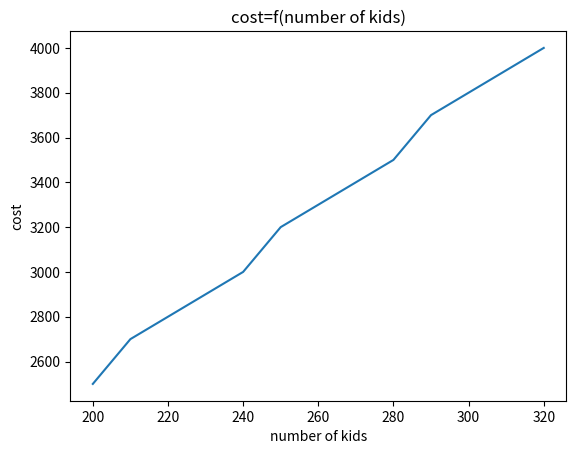

Python code for this plot:
import matplotlib.pyplot as plt
x = [200,\
210,\
220,\
230,\
240,\
250,\
260,\
270,\
280,\
290,\
300,\
310,\
320,\
]
y = [2500,\
2700,\
2800,\
2900,\
3000,\
3200,\
3300,\
3400,\
3500,\
3700,\
3800,\
3900,\
4000,\
]
plt.plot(x, y)
plt.xlabel('number of kids')
plt.ylabel('cost')
plt.title('cost=f(number of kids)')
plt.show()
